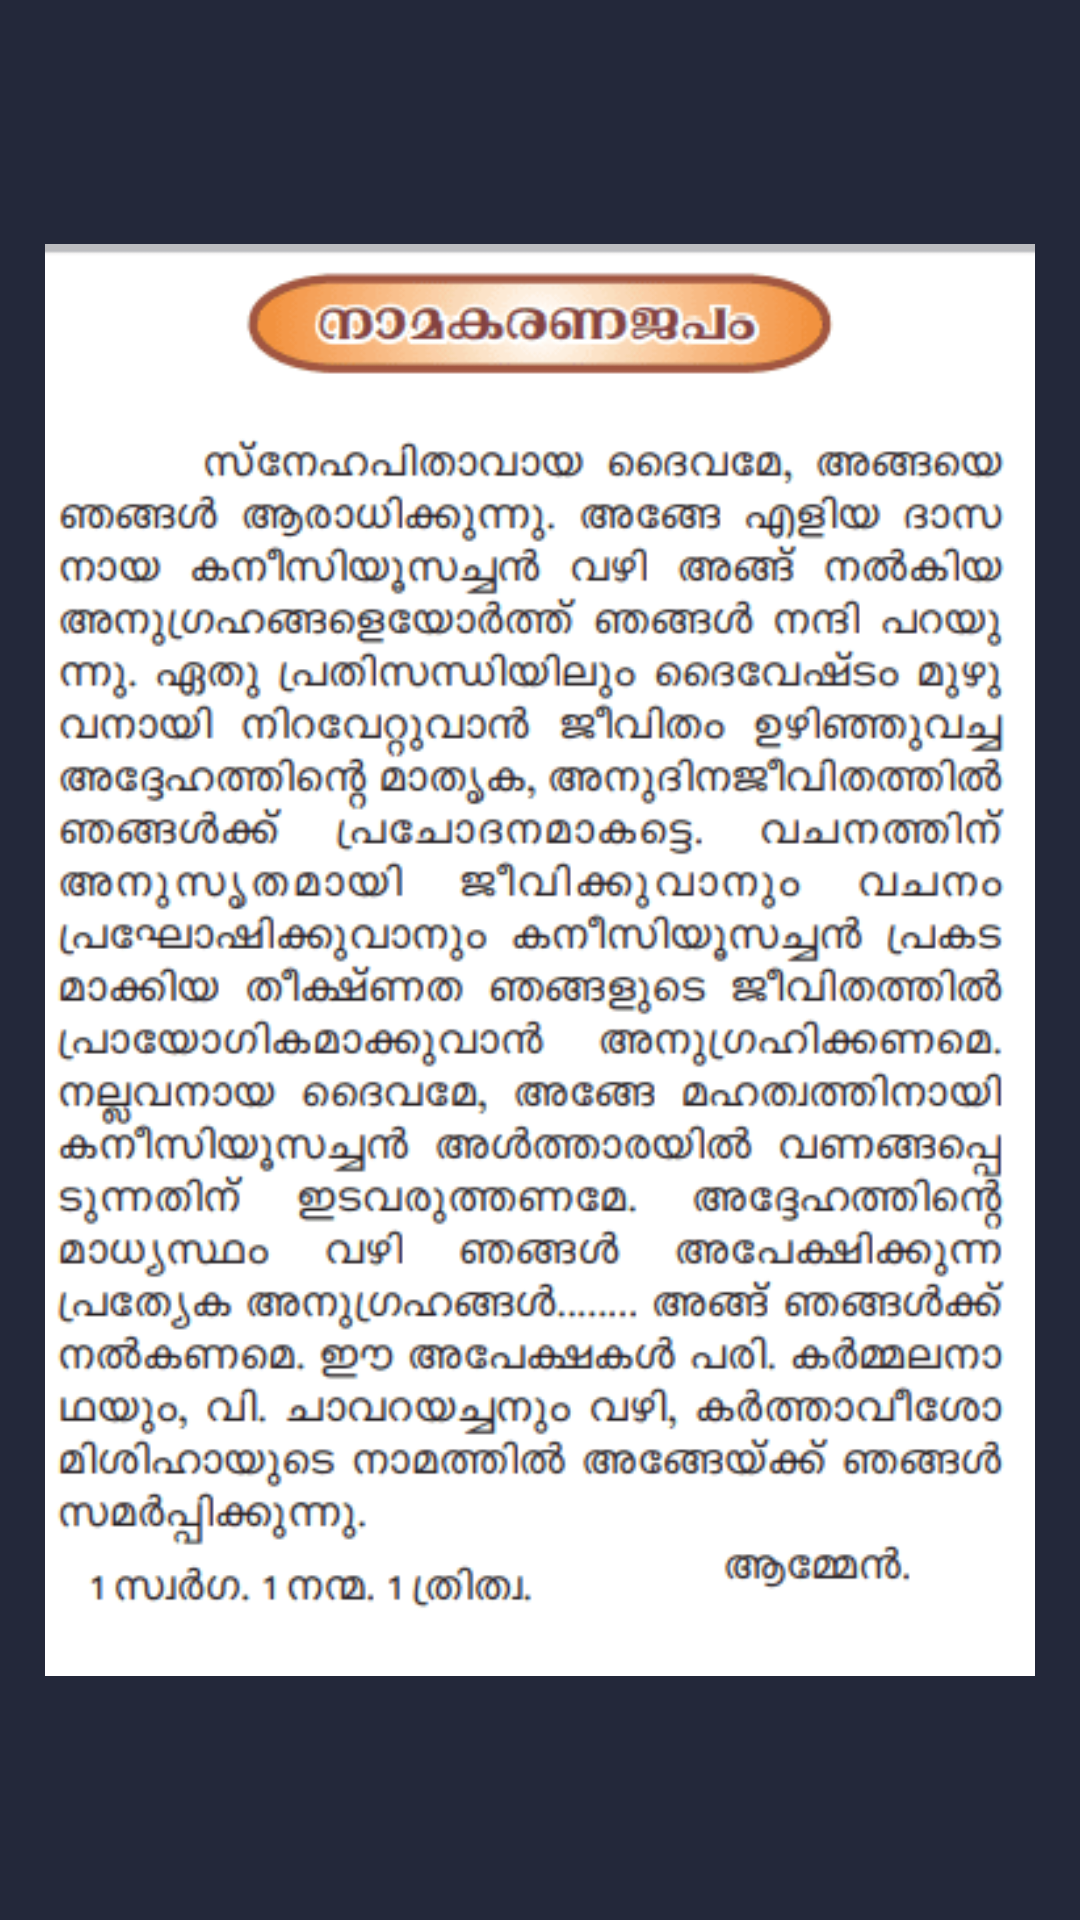

Layout XML and referenced resources for this Android screen:
<!-- AndroidManifest.xml: application theme AppTheme -->
<!-- res/layout/fragment_two.xml -->
<?xml version="1.0" encoding="utf-8"?>
<LinearLayout xmlns:android="http://schemas.android.com/apk/res/android"
    xmlns:tools="http://schemas.android.com/tools"
    android:layout_width="match_parent"
    android:layout_height="match_parent"
    android:background="@color/dark_blue"
    tools:context=".fuctions.prayers.FragmentTwo">
    <ImageView
        android:layout_width="match_parent"
        android:layout_height="match_parent"
        android:padding="15dp"
        android:src="@drawable/namam"
       />



</LinearLayout>
<!-- resources referenced by this layout -->
<resources>
  <color name="dark_blue">#23283a</color>
  <!-- drawable namam: png bitmap (drawable, 39171 bytes) -->
  <style name="AppTheme" parent="Theme.AppCompat.Light.DarkActionBar">
          
          <item name="colorPrimary">#FF715538</item>
          <item name="colorPrimaryDark">@color/dark_blue</item>
          <item name="colorAccent">@color/colorAccent</item>
          <item name="android:windowAnimationStyle">@style/CustomActivityAnimation</item>
      </style>
       /////////////////////////////////////////////////////////////////
  <color name="colorAccent">#FF4081</color>
  <style name="CustomActivityAnimation" parent="@android:style/Animation.Activity">
          <item name="android:activityOpenEnterAnimation">@anim/slide_in_right</item>
          <item name="android:activityOpenExitAnimation">@anim/slide_out_left</item>
          <item name="android:activityCloseEnterAnimation">@anim/slide_in_left</item>
          <item name="android:activityCloseExitAnimation">@anim/slide_out_right</item>
      </style>
</resources>
